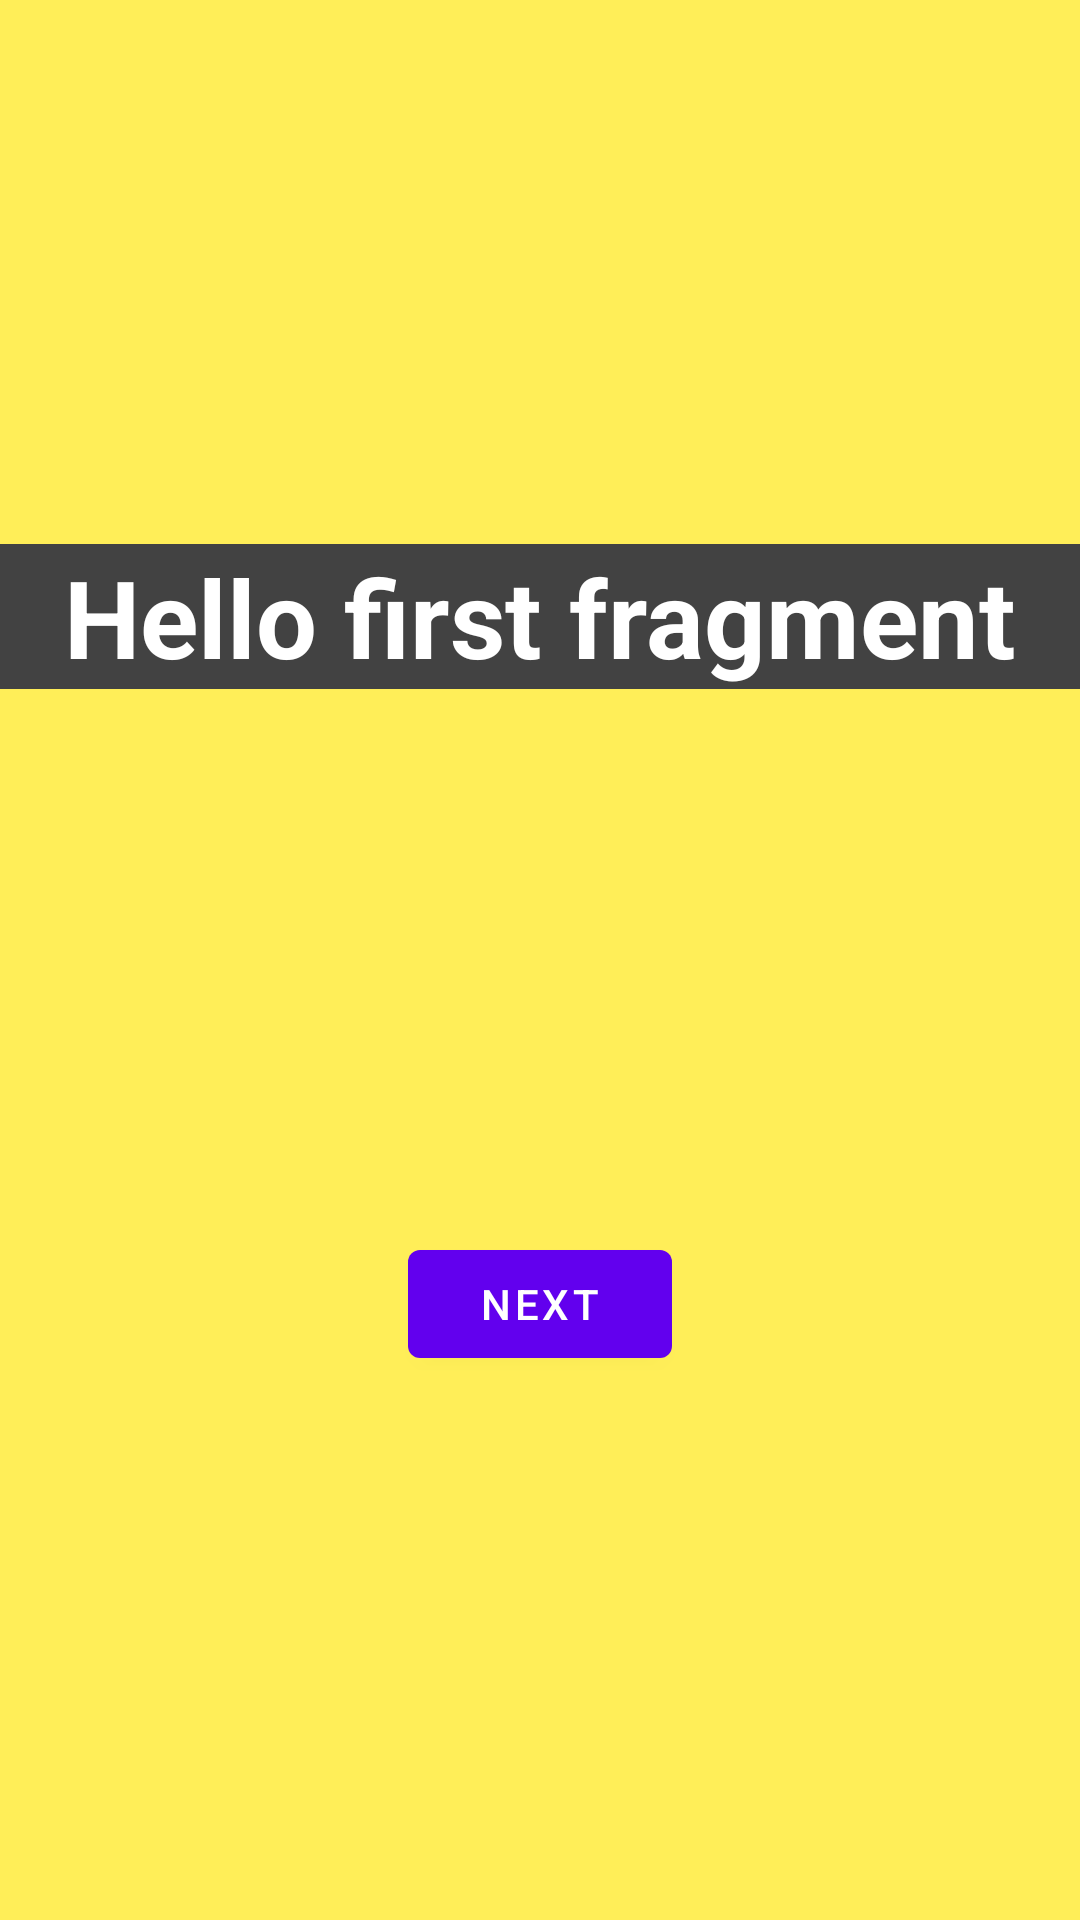

Reconstruct the res/layout file that produces this screen, plus the resources it refers to.
<!-- AndroidManifest.xml: application theme Theme.FirstJava -->
<!-- res/layout/fragment_first.xml -->
<?xml version="1.0" encoding="utf-8"?>
<androidx.constraintlayout.widget.ConstraintLayout xmlns:android="http://schemas.android.com/apk/res/android"
        xmlns:app="http://schemas.android.com/apk/res-auto"
        xmlns:tools="http://schemas.android.com/tools"
        android:layout_width="match_parent"
        android:layout_height="match_parent"
        tools:context=".FirstFragment"
        android:background="@color/screenBackground">


    <TextView
            android:id="@+id/textview_first"
            android:layout_width="0dp"
            android:layout_height="wrap_content"
            android:text="@string/hello_first_fragment"
            android:background="@color/cardview_dark_background"
            app:layout_constraintTop_toTopOf="parent"
            app:layout_constraintStart_toStartOf="parent"
            app:layout_constraintEnd_toEndOf="parent"
            app:layout_constraintBottom_toTopOf="@id/button_first"
            android:textSize="36sp"
            android:textStyle="bold"
            android:textColor="@android:color/white"
            android:textAlignment="center" />

    <Button
            android:id="@+id/button_first"
            android:layout_width="wrap_content"
            android:layout_height="wrap_content"
            android:text="@string/next"
            app:layout_constraintTop_toBottomOf="@id/textview_first"
            app:layout_constraintStart_toStartOf="parent"
            app:layout_constraintEnd_toEndOf="parent"
            app:layout_constraintBottom_toBottomOf="parent" />
</androidx.constraintlayout.widget.ConstraintLayout>
<!-- resources referenced by this layout -->
<resources>
  <color name="screenBackground">#FFFFEE58</color>
  <string name="hello_first_fragment">Hello first fragment</string>
  <string name="next">Next</string>
  <style name="Theme.FirstJava" parent="Theme.MaterialComponents.DayNight.DarkActionBar">
          
          <item name="colorPrimary">@color/purple_500</item>
          <item name="colorPrimaryVariant">@color/purple_700</item>
          <item name="colorOnPrimary">@color/white</item>
          
          <item name="colorSecondary">@color/teal_200</item>
          <item name="colorSecondaryVariant">@color/teal_700</item>
          <item name="colorOnSecondary">@color/black</item>
          
          <item name="android:statusBarColor">?attr/colorPrimaryVariant</item>
          
      </style>
  <color name="purple_500">#FF6200EE</color>
  <color name="purple_700">#FF3700B3</color>
  <color name="white">#FFFFFFFF</color>
  <color name="teal_200">#FF03DAC5</color>
  <color name="teal_700">#FF018786</color>
  <color name="black">#FF000000</color>
</resources>
